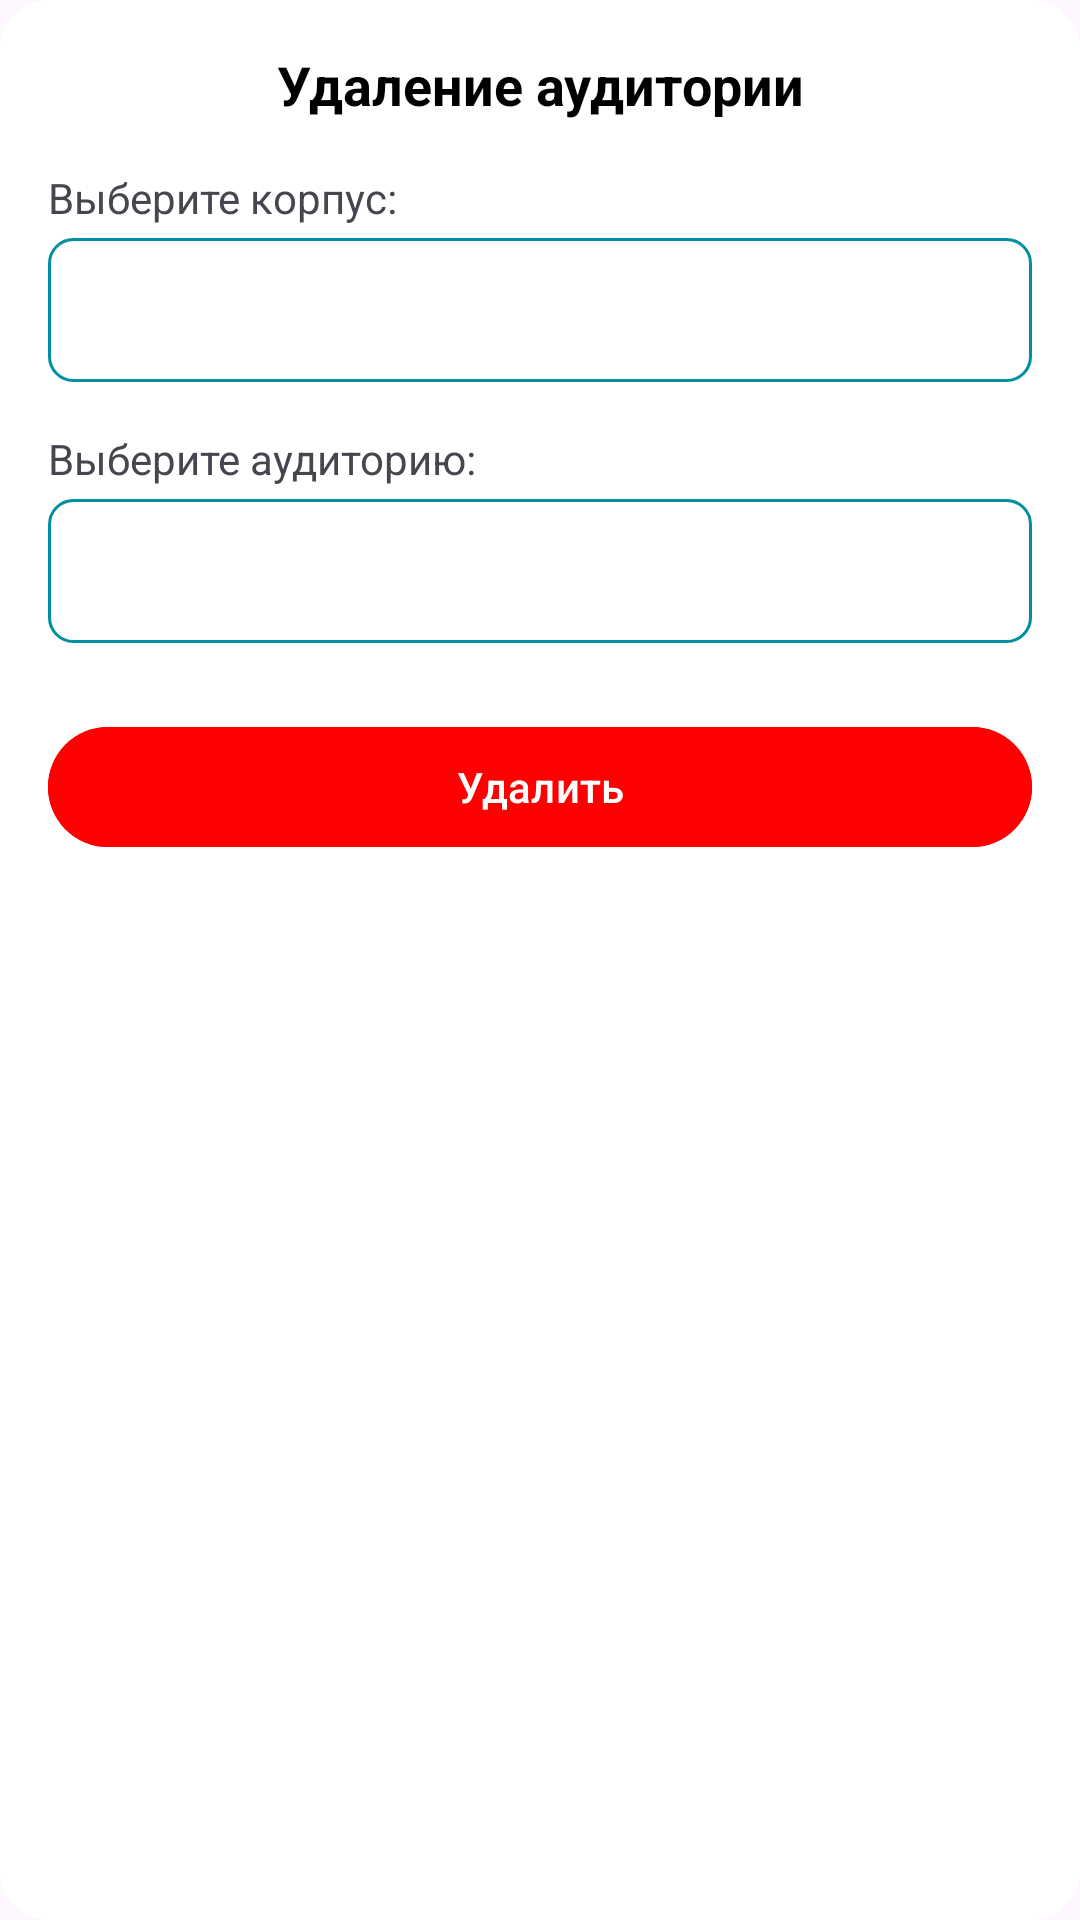

Android layout source for this screen:
<!-- AndroidManifest.xml: application theme Theme.TechAppNew -->
<!-- res/layout/dialog_delete_classroom.xml -->
<?xml version="1.0" encoding="utf-8"?>
<LinearLayout xmlns:android="http://schemas.android.com/apk/res/android"
    android:layout_width="match_parent"
    android:layout_height="wrap_content"
    android:orientation="vertical"
    android:padding="16dp"
    android:background="@drawable/dialog_background">

    <TextView
        android:layout_width="match_parent"
        android:layout_height="wrap_content"
        android:text="Удаление аудитории"
        android:textSize="18sp"
        android:textColor="@color/black"
        android:textStyle="bold"
        android:gravity="center"
        android:layout_marginBottom="16dp"/>

    <TextView
        android:layout_width="match_parent"
        android:layout_height="wrap_content"
        android:text="Выберите корпус:"
        android:textSize="14sp"
        android:layout_marginBottom="4dp"/>

    <Spinner
        android:id="@+id/campusSpinner"
        android:layout_width="match_parent"
        android:layout_height="48dp"
        android:background="@drawable/spinner_background"/>

    <TextView
        android:layout_width="match_parent"
        android:layout_height="wrap_content"
        android:text="Выберите аудиторию:"
        android:textSize="14sp"
        android:layout_marginTop="16dp"
        android:layout_marginBottom="4dp"/>

    <Spinner
        android:id="@+id/classroomSpinner"
        android:layout_width="match_parent"
        android:layout_height="48dp"
        android:background="@drawable/spinner_background"/>

    <com.google.android.material.button.MaterialButton
        android:id="@+id/confirmBtn"
        android:layout_width="match_parent"
        android:layout_height="48dp"
        android:layout_marginTop="24dp"
        android:text="Удалить"
        android:backgroundTint="@color/error_red"
        android:textColor="@color/white"/>
</LinearLayout>
<!-- resources referenced by this layout -->
<resources>
  <color name="black">#FF000000</color>
  <color name="error_red">#FF0000</color>
  <color name="white">#FFFFFFFF</color>
  <!-- drawable dialog_background (drawable) -->
  <shape xmlns:android="http://schemas.android.com/apk/res/android">
      <corners android:radius="16dp"/>
      <solid android:color="@color/white"/>
  </shape>
  <!-- drawable spinner_background (drawable) -->
  <shape xmlns:android="http://schemas.android.com/apk/res/android">
      <corners android:radius="8dp"/>
      <stroke android:width="1dp" android:color="@color/primary_color"/>
      <solid android:color="@android:color/transparent"/>
  </shape>
  <style name="Theme.TechAppNew" parent="Base.Theme.TechAppNew" />
  <color name="primary_color">#008FA0</color>
  <style name="Base.Theme.TechAppNew" parent="Theme.Material3.DayNight.NoActionBar">
          <item name="android:navigationBarColor">@android:color/transparent</item>
          <item name="android:windowFullscreen">true</item>
          <item name="appBackground">@color/white</item>
          <item name="appBackgroundAuth">@color/primary_color</item>
          <item name="appText">@color/black</item>
      </style>
</resources>
